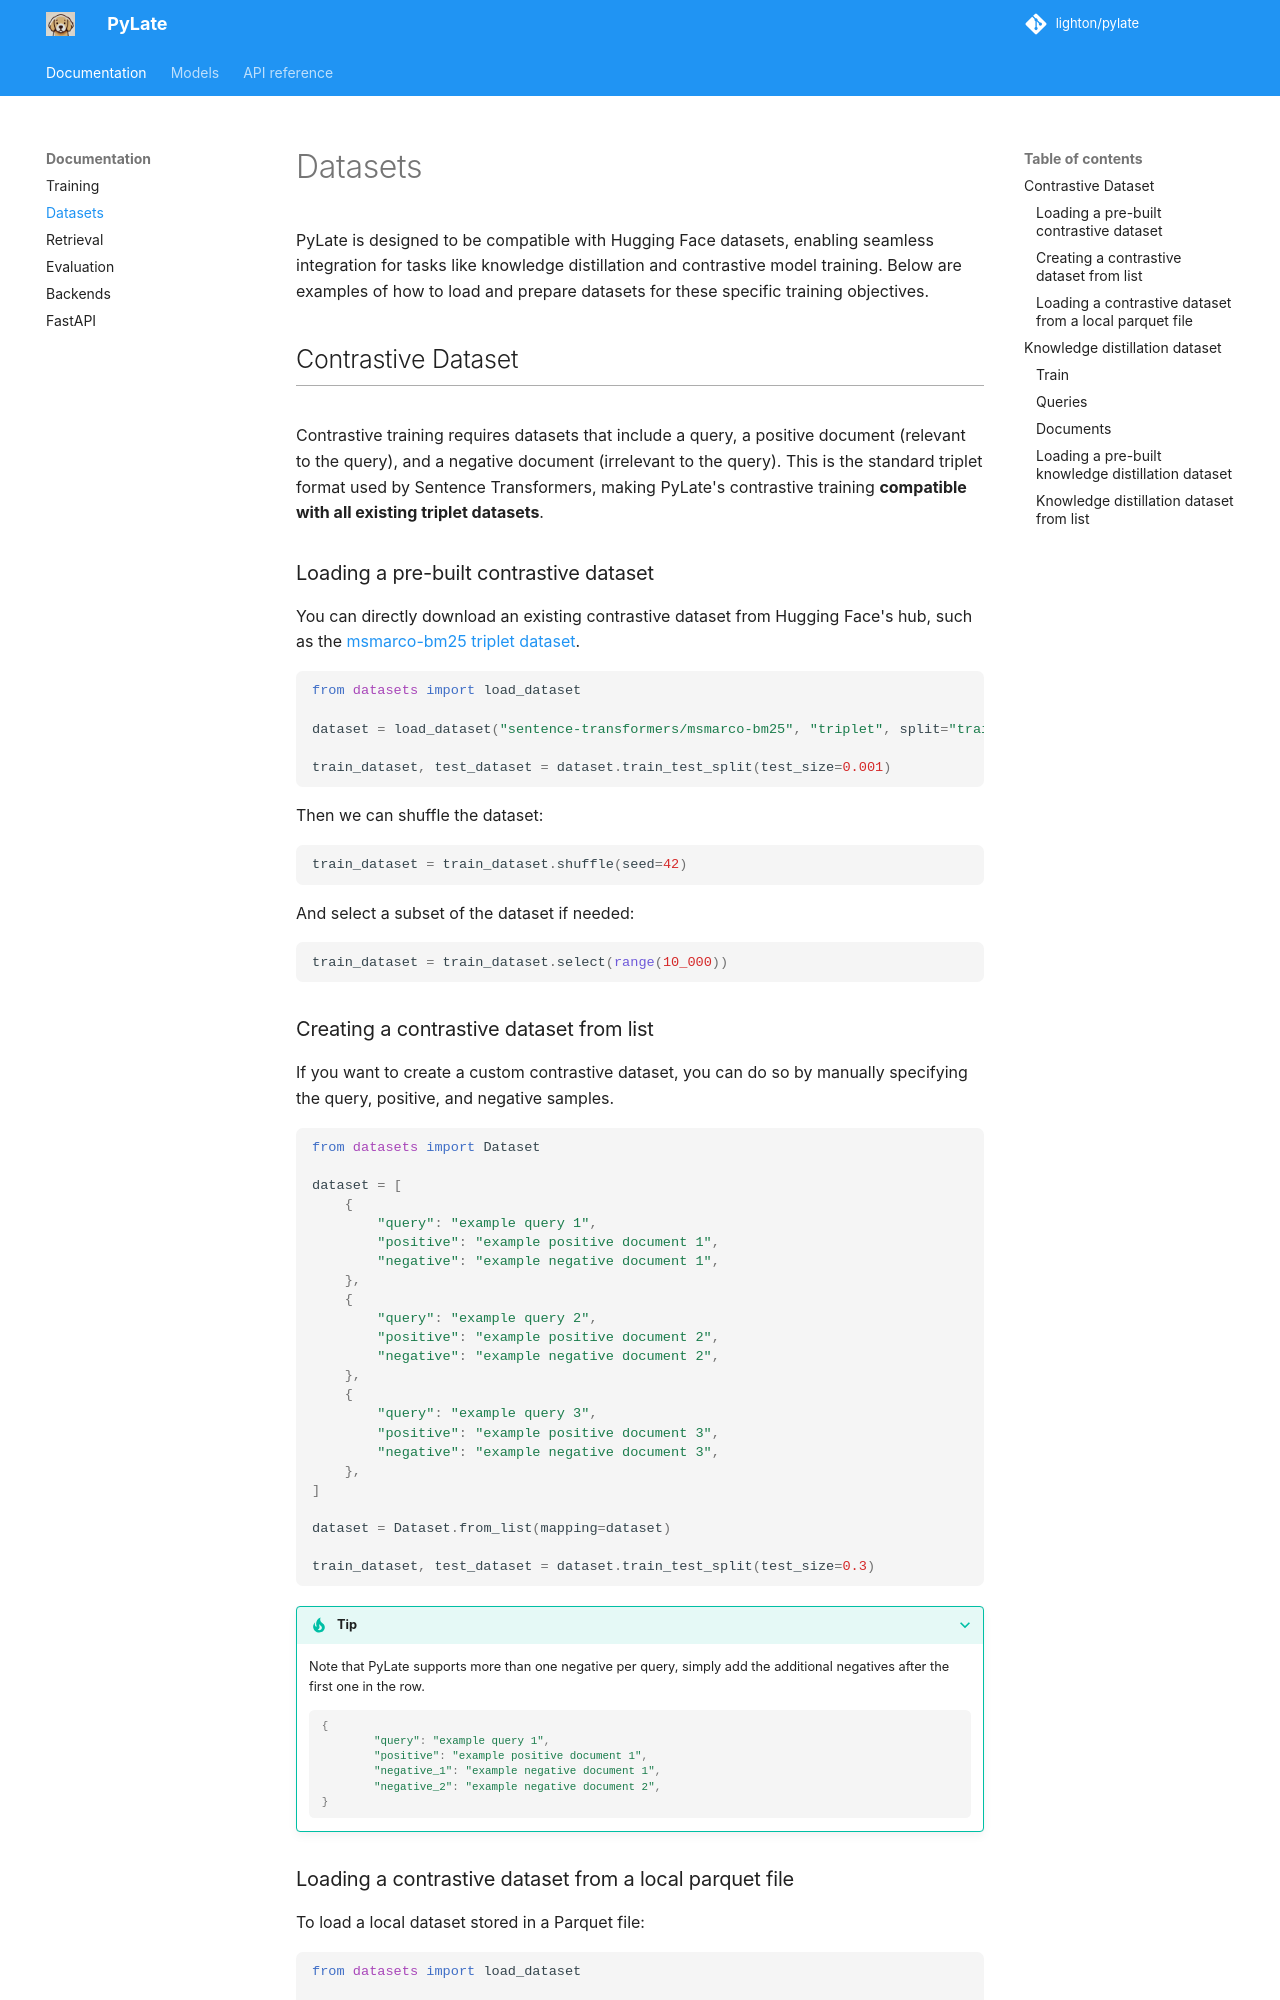

repository: lightonai/pylate · page: documentation/datasets/index.html · generator: mkdocs

PyLate is designed to be compatible with Hugging Face datasets, enabling seamless integration for tasks like knowledge distillation and contrastive model training. Below are examples of how to load and prepare datasets for these specific training objectives.

## Contrastive Dataset

Contrastive training requires datasets that include a query, a positive document (relevant to the query), and a negative document (irrelevant to the query). This is the standard triplet format used by Sentence Transformers, making PyLate's contrastive training **compatible with all existing triplet datasets**.

### Loading a pre-built contrastive dataset

You can directly download an existing contrastive dataset from Hugging Face's hub, such as the [msmarco-bm25 triplet dataset](https://huggingface.co/datasets/sentence-transformers/msmarco-bm25).

```python
from datasets import load_dataset

dataset = load_dataset("sentence-transformers/msmarco-bm25", "triplet", split="train")

train_dataset, test_dataset = dataset.train_test_split(test_size=0.001)
```

Then we can shuffle the dataset:

```python
train_dataset = train_dataset.shuffle(seed=42)
```

And select a subset of the dataset if needed:

```python
train_dataset = train_dataset.select(range(10_000))
```
